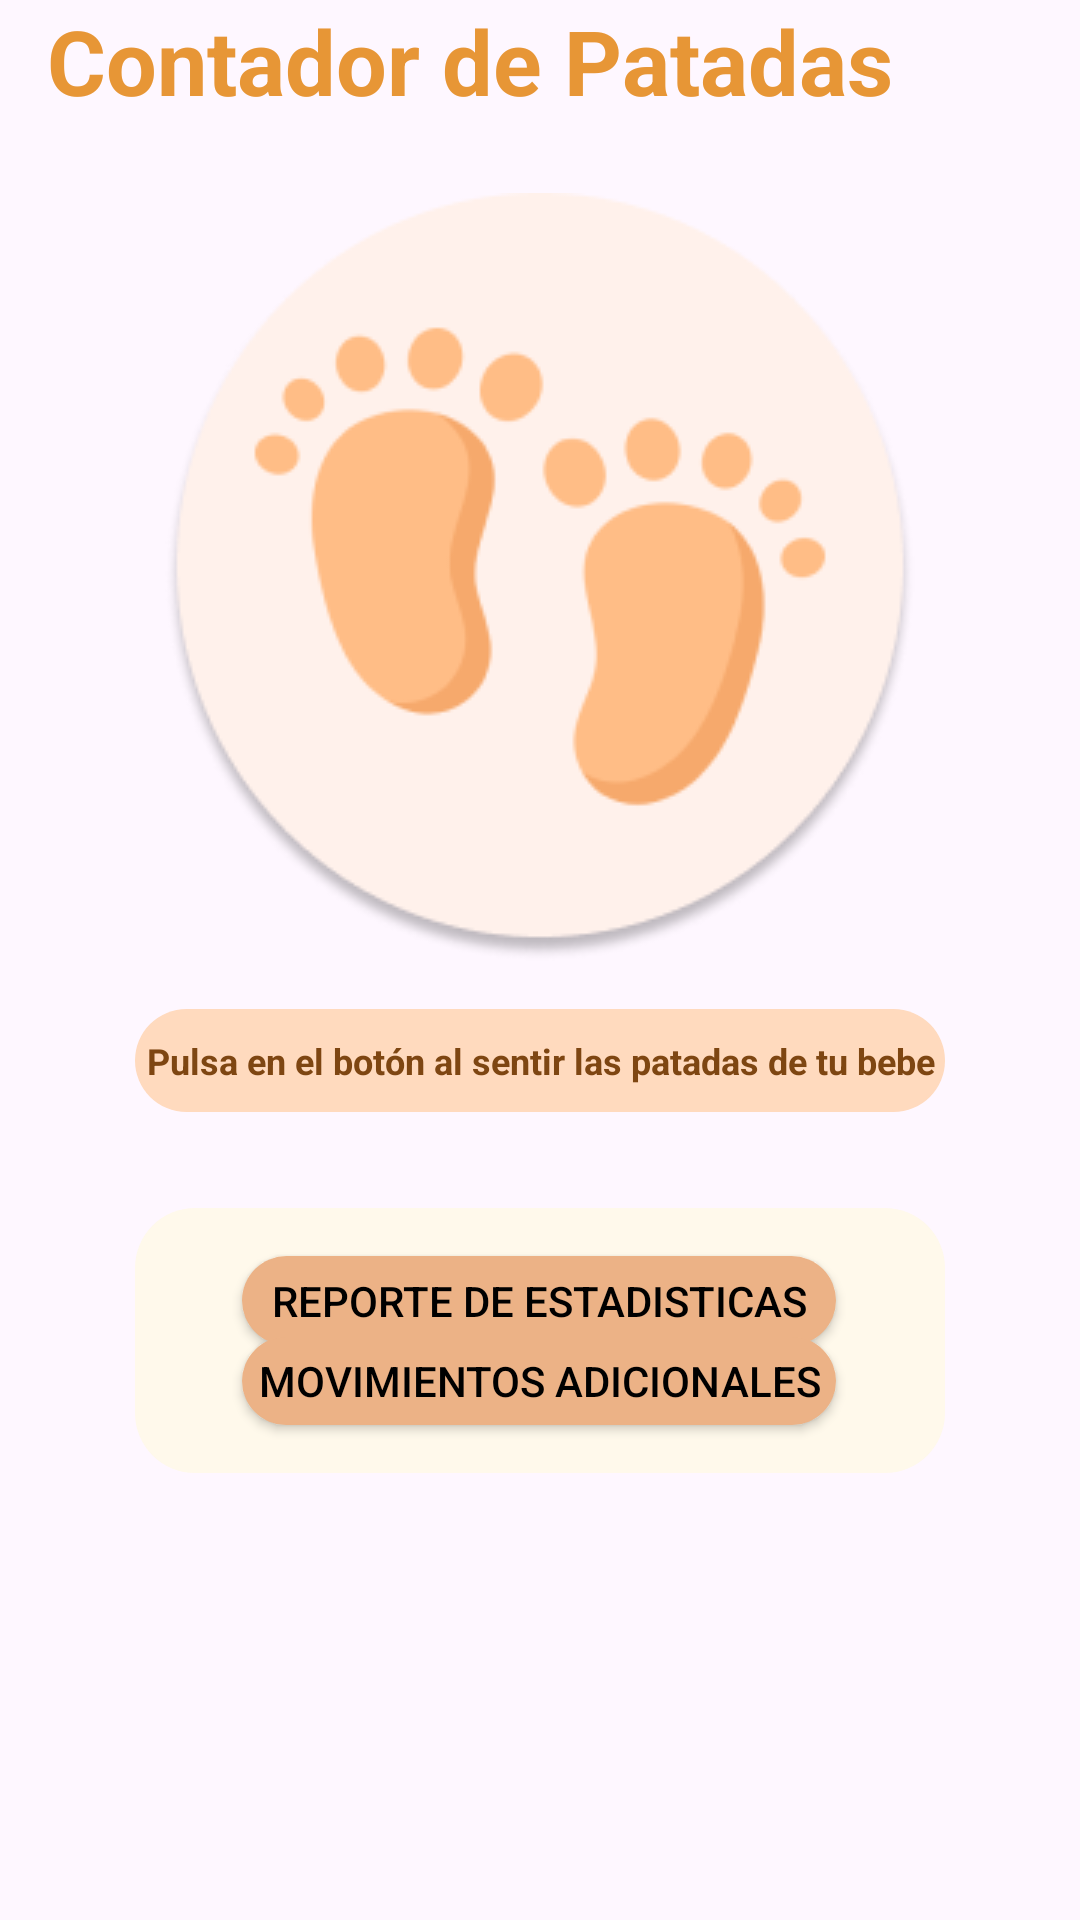

The Android layout XML behind this screen, and the referenced resources:
<!-- AndroidManifest.xml: application theme Theme.Mommy_and_My -->
<!-- res/layout/fragment_monitoreo_bebe.xml -->
<?xml version="1.0" encoding="utf-8"?>
<FrameLayout xmlns:android="http://schemas.android.com/apk/res/android"
    xmlns:tools="http://schemas.android.com/tools"
    android:layout_width="match_parent"
    android:layout_height="match_parent"
    xmlns:app="http://schemas.android.com/apk/res-auto"
    tools:context=".MonitoreoBebeFragment">

    <androidx.constraintlayout.widget.ConstraintLayout
        android:id="@+id/contmoni"
        android:layout_width="match_parent"
        android:layout_height="wrap_content">

        <ImageView
            android:id="@+id/elipseprev"
            android:layout_width="match_parent"
            android:layout_height="wrap_content"
            android:background="@drawable/ellipsemoni"
            app:layout_constraintStart_toStartOf="parent"
            app:layout_constraintEnd_toEndOf="parent"
            app:layout_constraintTop_toTopOf="parent"
            tools:ignore="ContentDescription"/>

        <TextView
            android:id="@+id/textcontador"
            android:layout_width="wrap_content"
            android:layout_height="wrap_content"
            android:text="@string/titcont"
            android:textColor="@color/caramelotitutlo"
            android:textSize="30sp"
            android:textStyle="bold"
            app:layout_constraintEnd_toEndOf="parent"
            app:layout_constraintHorizontal_bias="0.2"
            app:layout_constraintStart_toStartOf="parent"
            app:layout_constraintTop_toBottomOf="@+id/elipseprev"
            tools:ignore="MissingConstraints" />

        <ImageButton
            android:id="@+id/botoncontador"
            android:layout_width="wrap_content"
            android:layout_height="wrap_content"
            android:layout_marginTop="24dp"
            android:background="@drawable/botoncontador"
            android:contentDescription="@string/btoncont"
            app:layout_constraintEnd_toEndOf="parent"
            app:layout_constraintHorizontal_bias="0.5"
            app:layout_constraintStart_toStartOf="parent"
            app:layout_constraintTop_toBottomOf="@+id/textcontador"
            tools:ignore="MissingConstraints" />

        <TextView
            android:id="@+id/indicador"
            android:layout_width="0dp"
            android:layout_height="0dp"
            android:text="@string/indica"
            android:textColor="@color/cafe"
            android:textSize="12sp"
            android:textAlignment="center"
            android:gravity="center"
            android:textStyle="bold"
            android:background="@drawable/buttom_border2"
            android:layout_marginTop="16sp"
            app:layout_constraintEnd_toEndOf="parent"
            app:layout_constraintHorizontal_bias="0.5"
            app:layout_constraintStart_toStartOf="parent"
            app:layout_constraintWidth_percent="0.75"
            app:layout_constraintHeight_percent="0.07"
            app:layout_constraintTop_toBottomOf="@+id/botoncontador"
            tools:ignore="MissingConstraints" />

        <ImageView
            android:id="@+id/cont_bot"
            android:layout_width="0dp"
            android:layout_height="0dp"
            android:layout_marginTop="32dp"
            android:background="@drawable/buttom_border3"
            app:layout_constraintEnd_toEndOf="parent"
            app:layout_constraintHeight_percent="0.18"
            app:layout_constraintHorizontal_bias="0.5"
            app:layout_constraintStart_toStartOf="parent"
            app:layout_constraintTop_toBottomOf="@id/indicador"
            app:layout_constraintWidth_percent="0.75"
            tools:ignore="ContentDescription" />

        <Button
            android:id="@+id/btestadis"
            android:layout_width="0dp"
            android:layout_height="0dp"
            android:layout_marginTop="16dp"
            android:background="@drawable/buttom_border4"
            android:text="@string/report"
            android:textColor="@color/black"
            app:layout_constraintEnd_toEndOf="parent"
            app:layout_constraintHeight_percent="0.06"
            app:layout_constraintWidth_percent="0.55"
            app:layout_constraintHorizontal_bias="0.498"
            app:layout_constraintStart_toStartOf="parent"
            app:layout_constraintTop_toTopOf="@id/cont_bot"
            tools:ignore="MissingConstraints" />

        <Button
            android:id="@+id/btmov"
            android:layout_width="0dp"
            android:layout_height="0dp"
            android:layout_marginBottom="16dp"
            android:background="@drawable/buttom_border4"
            android:text="@string/movi"
            android:textColor="@color/black"
            app:layout_constraintEnd_toEndOf="parent"
            app:layout_constraintHeight_percent="0.06"
            app:layout_constraintWidth_percent="0.55"
            app:layout_constraintHorizontal_bias="0.498"
            app:layout_constraintStart_toStartOf="parent"
            app:layout_constraintBottom_toBottomOf="@id/cont_bot"
            tools:ignore="MissingConstraints" />


    </androidx.constraintlayout.widget.ConstraintLayout>


</FrameLayout>
<!-- resources referenced by this layout -->
<resources>
  <color name="black">#FF000000</color>
  <color name="cafe">#7E4612</color>
  <color name="caramelotitutlo">#E79636</color>
  <!-- drawable botoncontador: png bitmap (drawable, 18081 bytes) -->
  <!-- drawable buttom_border2 (drawable) -->
  <?xml version="1.0" encoding="utf-8"?>
  <shape xmlns:android="http://schemas.android.com/apk/res/android">
      <solid android:color="@color/carameloborde"/>
      <corners android:radius="20dp"/> 
  </shape>
  <!-- drawable buttom_border3 (drawable) -->
  <?xml version="1.0" encoding="utf-8"?>
  <shape xmlns:android="http://schemas.android.com/apk/res/android">
      <solid android:color="@color/cremacont"/>
      <corners android:radius="20dp"/> 
  </shape>
  <!-- drawable buttom_border4 (drawable) -->
  <?xml version="1.0" encoding="utf-8"?>
  <shape xmlns:android="http://schemas.android.com/apk/res/android">
      <solid android:color="@color/caramelobtsec"/>
      <corners android:radius="40dp"/> 
  </shape>
  <string name="btoncont">btcont</string>
  <string name="indica">Pulsa en el botón al sentir las patadas de tu bebe</string>
  <string name="movi">Movimientos adicionales</string>
  <string name="report">Reporte de estadisticas</string>
  <string name="titcont">Contador de Patadas</string>
  <style name="Theme.Mommy_and_My" parent="Base.Theme.Mommy_and_My" />
  <color name="carameloborde">#FFDABE</color>
  <color name="cremacont">#FFF9EB</color>
  <color name="caramelobtsec">#ECB286</color>
  <style name="Base.Theme.Mommy_and_My" parent="Theme.Material3.DayNight.NoActionBar">
          
          
          <item name="colorPrimaryVariant">@color/celestePastel</item>
          <item name="android:statusBarColor">@color/moradoPastel</item>
      </style>
  <color name="celestePastel">#D4F9FF</color>
  <color name="moradoPastel">#F3DDF6</color>
</resources>
